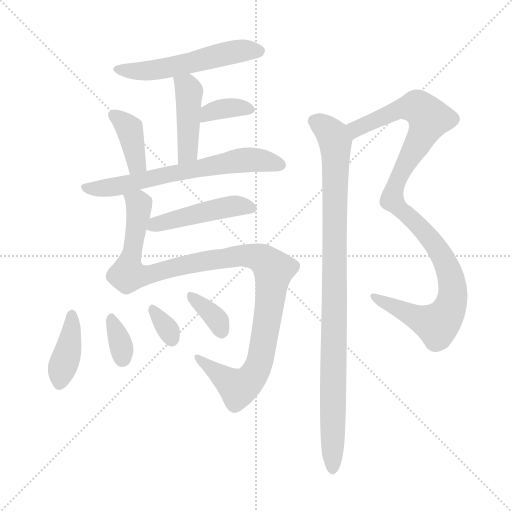
t = 0.00 s
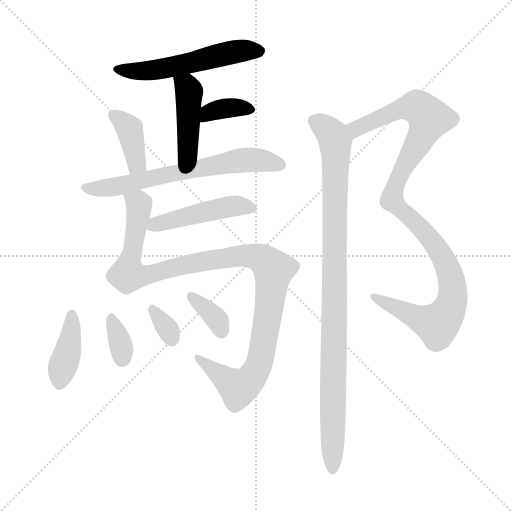
t = 1.87 s
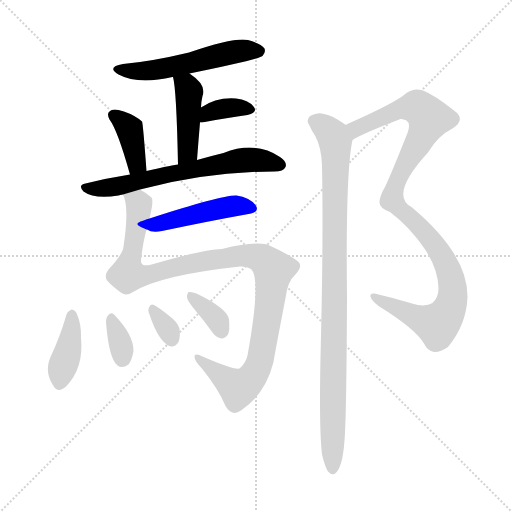
t = 3.73 s
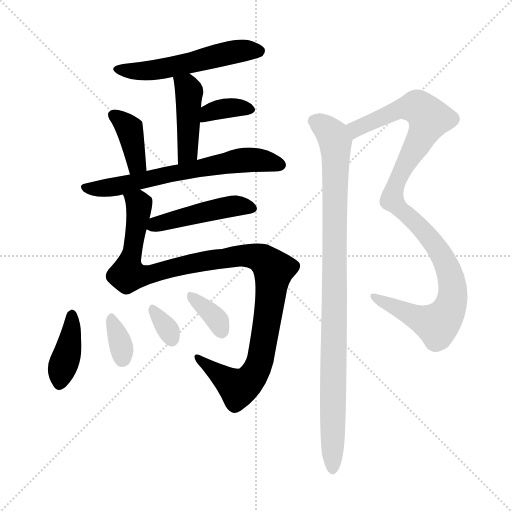
t = 5.60 s
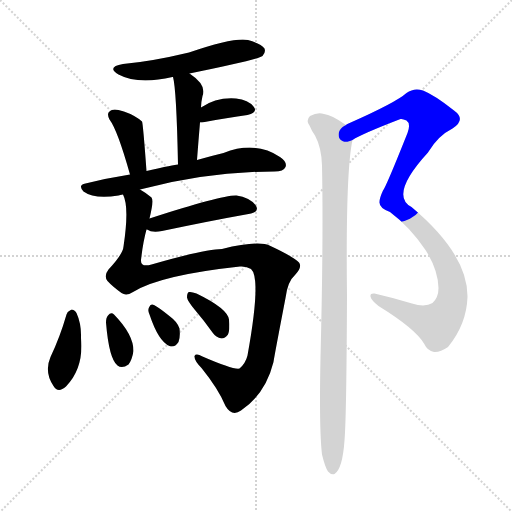
t = 7.47 s
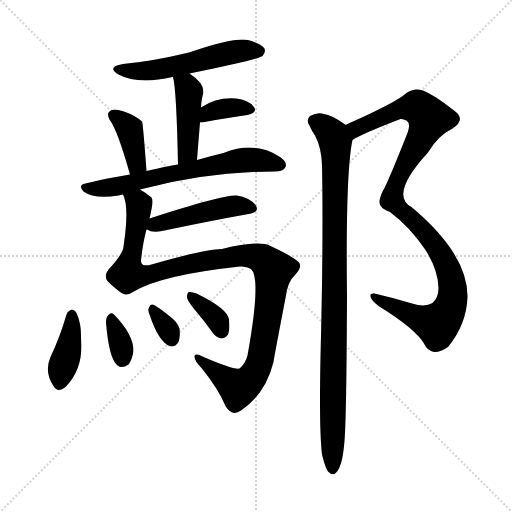
t = 9.33 s

The animated SVG that drew these frames (rendered in a browser with its animation timeline set to each time). Animation: 13 CSS @keyframes rules; one cycle of 9.33 s.

<svg version="1.1" viewBox="0 0 1024 1024" xmlns="http://www.w3.org/2000/svg">
  <g stroke="lightgray" stroke-dasharray="1,1" stroke-width="1" transform="scale(4, 4)">
    <line x1="0" y1="0" x2="256" y2="256"></line>
    <line x1="256" y1="0" x2="0" y2="256"></line>
    <line x1="128" y1="0" x2="128" y2="256"></line>
    <line x1="0" y1="128" x2="256" y2="128"></line>
  </g>
<g transform="scale(1, -1) translate(0, -900)">
   <style type="text/css">
    @keyframes keyframes0 {
      from {
       stroke: blue;
       stroke-dashoffset: 540;
       stroke-width: 128;
       }
       64% {
       animation-timing-function: step-end;
       stroke: blue;
       stroke-dashoffset: 0;
       stroke-width: 128;
       }
       to {
       stroke: black;
       stroke-width: 1024;
       }
       }
       #make-me-a-hanzi-animation-0 {
         animation: keyframes0 0.689453s both;
         animation-delay: 0.000000s;
         animation-timing-function: linear;
       }
    @keyframes keyframes1 {
      from {
       stroke: blue;
       stroke-dashoffset: 435;
       stroke-width: 128;
       }
       59% {
       animation-timing-function: step-end;
       stroke: blue;
       stroke-dashoffset: 0;
       stroke-width: 128;
       }
       to {
       stroke: black;
       stroke-width: 1024;
       }
       }
       #make-me-a-hanzi-animation-1 {
         animation: keyframes1 0.604004s both;
         animation-delay: 0.689453s;
         animation-timing-function: linear;
       }
    @keyframes keyframes2 {
      from {
       stroke: blue;
       stroke-dashoffset: 361;
       stroke-width: 128;
       }
       54% {
       animation-timing-function: step-end;
       stroke: blue;
       stroke-dashoffset: 0;
       stroke-width: 128;
       }
       to {
       stroke: black;
       stroke-width: 1024;
       }
       }
       #make-me-a-hanzi-animation-2 {
         animation: keyframes2 0.543783s both;
         animation-delay: 1.293457s;
         animation-timing-function: linear;
       }
    @keyframes keyframes3 {
      from {
       stroke: blue;
       stroke-dashoffset: 382;
       stroke-width: 128;
       }
       55% {
       animation-timing-function: step-end;
       stroke: blue;
       stroke-dashoffset: 0;
       stroke-width: 128;
       }
       to {
       stroke: black;
       stroke-width: 1024;
       }
       }
       #make-me-a-hanzi-animation-3 {
         animation: keyframes3 0.560872s both;
         animation-delay: 1.837240s;
         animation-timing-function: linear;
       }
    @keyframes keyframes4 {
      from {
       stroke: blue;
       stroke-dashoffset: 653;
       stroke-width: 128;
       }
       68% {
       animation-timing-function: step-end;
       stroke: blue;
       stroke-dashoffset: 0;
       stroke-width: 128;
       }
       to {
       stroke: black;
       stroke-width: 1024;
       }
       }
       #make-me-a-hanzi-animation-4 {
         animation: keyframes4 0.781413s both;
         animation-delay: 2.398112s;
         animation-timing-function: linear;
       }
    @keyframes keyframes5 {
      from {
       stroke: blue;
       stroke-dashoffset: 462;
       stroke-width: 128;
       }
       60% {
       animation-timing-function: step-end;
       stroke: blue;
       stroke-dashoffset: 0;
       stroke-width: 128;
       }
       to {
       stroke: black;
       stroke-width: 1024;
       }
       }
       #make-me-a-hanzi-animation-5 {
         animation: keyframes5 0.625977s both;
         animation-delay: 3.179525s;
         animation-timing-function: linear;
       }
    @keyframes keyframes6 {
      from {
       stroke: blue;
       stroke-dashoffset: 1091;
       stroke-width: 128;
       }
       78% {
       animation-timing-function: step-end;
       stroke: blue;
       stroke-dashoffset: 0;
       stroke-width: 128;
       }
       to {
       stroke: black;
       stroke-width: 1024;
       }
       }
       #make-me-a-hanzi-animation-6 {
         animation: keyframes6 1.137858s both;
         animation-delay: 3.805501s;
         animation-timing-function: linear;
       }
    @keyframes keyframes7 {
      from {
       stroke: blue;
       stroke-dashoffset: 395;
       stroke-width: 128;
       }
       56% {
       animation-timing-function: step-end;
       stroke: blue;
       stroke-dashoffset: 0;
       stroke-width: 128;
       }
       to {
       stroke: black;
       stroke-width: 1024;
       }
       }
       #make-me-a-hanzi-animation-7 {
         animation: keyframes7 0.571452s both;
         animation-delay: 4.943359s;
         animation-timing-function: linear;
       }
    @keyframes keyframes8 {
      from {
       stroke: blue;
       stroke-dashoffset: 335;
       stroke-width: 128;
       }
       52% {
       animation-timing-function: step-end;
       stroke: blue;
       stroke-dashoffset: 0;
       stroke-width: 128;
       }
       to {
       stroke: black;
       stroke-width: 1024;
       }
       }
       #make-me-a-hanzi-animation-8 {
         animation: keyframes8 0.522624s both;
         animation-delay: 5.514811s;
         animation-timing-function: linear;
       }
    @keyframes keyframes9 {
      from {
       stroke: blue;
       stroke-dashoffset: 324;
       stroke-width: 128;
       }
       51% {
       animation-timing-function: step-end;
       stroke: blue;
       stroke-dashoffset: 0;
       stroke-width: 128;
       }
       to {
       stroke: black;
       stroke-width: 1024;
       }
       }
       #make-me-a-hanzi-animation-9 {
         animation: keyframes9 0.513672s both;
         animation-delay: 6.037435s;
         animation-timing-function: linear;
       }
    @keyframes keyframes10 {
      from {
       stroke: blue;
       stroke-dashoffset: 349;
       stroke-width: 128;
       }
       53% {
       animation-timing-function: step-end;
       stroke: blue;
       stroke-dashoffset: 0;
       stroke-width: 128;
       }
       to {
       stroke: black;
       stroke-width: 1024;
       }
       }
       #make-me-a-hanzi-animation-10 {
         animation: keyframes10 0.534017s both;
         animation-delay: 6.551107s;
         animation-timing-function: linear;
       }
    @keyframes keyframes11 {
      from {
       stroke: blue;
       stroke-dashoffset: 1056;
       stroke-width: 128;
       }
       77% {
       animation-timing-function: step-end;
       stroke: blue;
       stroke-dashoffset: 0;
       stroke-width: 128;
       }
       to {
       stroke: black;
       stroke-width: 1024;
       }
       }
       #make-me-a-hanzi-animation-11 {
         animation: keyframes11 1.109375s both;
         animation-delay: 7.085124s;
         animation-timing-function: linear;
       }
    @keyframes keyframes12 {
      from {
       stroke: blue;
       stroke-dashoffset: 972;
       stroke-width: 128;
       }
       76% {
       animation-timing-function: step-end;
       stroke: blue;
       stroke-dashoffset: 0;
       stroke-width: 128;
       }
       to {
       stroke: black;
       stroke-width: 1024;
       }
       }
       #make-me-a-hanzi-animation-12 {
         animation: keyframes12 1.041016s both;
         animation-delay: 8.194499s;
         animation-timing-function: linear;
       }
</style>
<path d="M 379.0 753.0 Q 517.0 781.0 525.0 788.0 Q 532.0 795.0 529.0 803.0 Q 522.0 813.0 496.0 820.0 Q 469.0 826.0 378.0 795.0 Q 303.0 777.0 246.0 772.0 Q 212.0 766.0 237.0 751.0 Q 276.0 730.0 345.0 746.0 L 346.0 746.0 L 379.0 753.0 Z" fill="lightgray"></path> 
<path d="M 394.0 580.0 Q 397.0 620.0 400.0 655.0 L 402.0 685.0 Q 402.0 695.0 405.0 708.0 Q 414.0 730.0 379.0 753.0 C 354.0 770.0 340.0 775.0 346.0 746.0 Q 353.0 721.0 356.0 571.0 C 357.0 541.0 392.0 550.0 394.0 580.0 Z" fill="lightgray"></path> 
<path d="M 400.0 655.0 Q 401.0 655.0 404.0 655.0 Q 456.0 665.0 495.0 670.0 Q 517.0 676.0 507.0 687.0 Q 497.0 700.0 472.0 703.0 Q 433.0 706.0 402.0 685.0 C 377.0 669.0 370.0 655.0 400.0 655.0 Z" fill="lightgray"></path> 
<path d="M 293.0 558.0 Q 286.0 654.0 284.0 657.0 Q 281.0 660.0 278.0 662.0 Q 259.0 675.0 237.0 680.0 Q 225.0 683.0 219.0 677.0 Q 213.0 673.0 219.0 661.0 Q 235.0 640.0 260.0 551.0 C 268.0 522.0 295.0 528.0 293.0 558.0 Z" fill="lightgray"></path> 
<path d="M 280.0 521.0 Q 415.0 557.0 549.0 557.0 Q 567.0 557.0 571.0 566.0 Q 575.0 576.0 560.0 586.0 Q 511.0 619.0 447.0 594.0 Q 422.0 588.0 394.0 580.0 L 356.0 571.0 Q 349.0 571.0 293.0 558.0 L 260.0 551.0 Q 215.0 544.0 171.0 533.0 Q 155.0 530.0 167.0 517.0 Q 189.0 501.0 237.0 509.0 Q 240.0 510.0 246.0 511.0 L 280.0 521.0 Z" fill="lightgray"></path> 
<path d="M 293.0 441.0 L 294.0 441.0 Q 304.0 434.0 324.0 438.0 Q 424.0 459.0 497.0 472.0 Q 521.0 476.0 511.0 490.0 Q 499.0 505.0 473.0 509.0 Q 443.0 510.0 299.0 463.0 C 270.0 454.0 266.0 452.0 293.0 441.0 Z" fill="lightgray"></path> 
<path d="M 299.0 463.0 Q 308.0 499.0 303.0 505.0 Q 291.0 515.0 280.0 521.0 C 255.0 538.0 239.0 540.0 246.0 511.0 Q 259.0 486.0 247.0 407.0 Q 246.0 392.0 217.0 361.0 Q 207.0 348.0 215.0 338.0 Q 224.0 328.0 243.0 314.0 Q 253.0 307.0 268.0 317.0 Q 322.0 350.0 480.0 367.0 Q 493.0 368.0 502.0 362.0 Q 523.0 344.0 495.0 189.0 Q 491.0 173.0 479.0 163.0 Q 467.0 160.0 405.0 187.0 Q 392.0 194.0 389.0 188.0 Q 388.0 179.0 403.0 164.0 Q 437.0 122.0 451.0 88.0 Q 464.0 66.0 482.0 79.0 Q 531.0 112.0 547.0 176.0 Q 547.0 179.0 571.0 304.0 Q 575.0 337.0 590.0 350.0 Q 605.0 366.0 598.0 375.0 Q 586.0 387.0 541.0 408.0 Q 517.0 420.0 444.0 402.0 Q 411.0 402.0 303.0 371.0 Q 281.0 365.0 282.0 380.0 Q 286.0 416.0 293.0 441.0 L 299.0 463.0 Z" fill="lightgray"></path> 
<path d="M 133.0 271.0 Q 120.0 226.0 101.0 186.0 Q 88.0 156.0 107.0 128.0 Q 116.0 113.0 132.0 127.0 Q 168.0 164.0 162.0 224.0 Q 163.0 252.0 153.0 274.0 Q 149.0 281.0 143.0 281.0 Q 136.0 278.0 133.0 271.0 Z" fill="lightgray"></path> 
<path d="M 212.0 255.0 Q 218.0 182.0 235.0 169.0 Q 244.0 162.0 257.0 171.0 Q 264.0 180.0 267.0 198.0 Q 267.0 231.0 228.0 271.0 Q 222.0 277.0 216.0 269.0 Q 212.0 265.0 212.0 255.0 Z" fill="lightgray"></path> 
<path d="M 299.0 271.0 Q 317.0 217.0 339.0 208.0 Q 349.0 204.0 357.0 216.0 Q 361.0 226.0 359.0 243.0 Q 355.0 256.0 340.0 267.0 Q 318.0 285.0 308.0 290.0 Q 301.0 294.0 298.0 285.0 Q 295.0 279.0 299.0 271.0 Z" fill="lightgray"></path> 
<path d="M 390.0 280.0 Q 408.0 259.0 425.0 235.0 Q 432.0 225.0 443.0 223.0 Q 450.0 223.0 456.0 231.0 Q 460.0 240.0 458.0 261.0 Q 455.0 283.0 393.0 313.0 Q 383.0 317.0 378.0 316.0 Q 374.0 315.0 374.0 305.0 Q 375.0 298.0 390.0 280.0 Z" fill="lightgray"></path> 
<path d="M 705.0 620.0 Q 723.0 632.0 801.0 662.0 Q 805.0 663.0 813.0 659.0 Q 822.0 653.0 815.0 634.0 Q 772.0 526.0 766.0 519.0 Q 759.0 504.0 759.0 496.0 Q 758.0 484.0 780.0 476.0 Q 820.0 446.0 851.0 400.0 Q 876.0 361.0 877.0 324.0 Q 877.0 305.0 865.0 294.0 Q 850.0 285.0 824.0 293.0 Q 784.0 305.0 749.0 313.0 Q 740.0 314.0 741.0 307.0 Q 742.0 300.0 757.0 288.0 Q 830.0 243.0 848.0 213.0 Q 855.0 198.0 868.0 196.0 Q 880.0 195.0 896.0 206.0 Q 933.0 251.0 935.0 306.0 Q 936.0 391.0 823.0 486.0 Q 778.0 510.0 856.0 595.0 Q 856.0 596.0 858.0 598.0 Q 877.0 629.0 905.0 643.0 Q 933.0 661.0 908.0 679.0 Q 869.0 710.0 846.0 719.0 Q 828.0 725.0 813.0 714.0 Q 792.0 695.0 697.0 653.0 Q 693.0 652.0 692.0 650.0 C 665.0 637.0 678.0 606.0 705.0 620.0 Z" fill="lightgray"></path> 
<path d="M 644.0 -9.0 Q 650.0 -34.0 656.0 -43.0 Q 662.0 -50.0 669.0 -48.0 Q 685.0 -38.0 689.0 19.0 Q 693.0 67.0 694.0 307.0 Q 691.0 556.0 705.0 620.0 C 708.0 640.0 708.0 640.0 692.0 650.0 Q 662.0 671.0 648.0 672.0 Q 635.0 676.0 620.0 668.0 Q 611.0 659.0 619.0 649.0 Q 623.0 639.0 630.0 629.0 Q 643.0 605.0 644.0 569.0 Q 647.0 419.0 641.0 186.0 Q 638.0 41.0 644.0 -9.0 Z" fill="lightgray"></path> 
      <clipPath id="make-me-a-hanzi-clip-0">
      <path d="M 379.0 753.0 Q 517.0 781.0 525.0 788.0 Q 532.0 795.0 529.0 803.0 Q 522.0 813.0 496.0 820.0 Q 469.0 826.0 378.0 795.0 Q 303.0 777.0 246.0 772.0 Q 212.0 766.0 237.0 751.0 Q 276.0 730.0 345.0 746.0 L 346.0 746.0 L 379.0 753.0 Z" fill="lightgray"></path>
      </clipPath>
      <path clip-path="url(#make-me-a-hanzi-clip-0)" d="M 239.0 763.0 L 271.0 757.0 L 332.0 763.0 L 464.0 796.0 L 518.0 798.0 " fill="none" id="make-me-a-hanzi-animation-0" stroke-dasharray="412 824" stroke-linecap="round"></path>

      <clipPath id="make-me-a-hanzi-clip-1">
      <path d="M 394.0 580.0 Q 397.0 620.0 400.0 655.0 L 402.0 685.0 Q 402.0 695.0 405.0 708.0 Q 414.0 730.0 379.0 753.0 C 354.0 770.0 340.0 775.0 346.0 746.0 Q 353.0 721.0 356.0 571.0 C 357.0 541.0 392.0 550.0 394.0 580.0 Z" fill="lightgray"></path>
      </clipPath>
      <path clip-path="url(#make-me-a-hanzi-clip-1)" d="M 352.0 744.0 L 374.0 727.0 L 378.0 717.0 L 375.0 596.0 L 360.0 584.0 " fill="none" id="make-me-a-hanzi-animation-1" stroke-dasharray="307 614" stroke-linecap="round"></path>

      <clipPath id="make-me-a-hanzi-clip-2">
      <path d="M 400.0 655.0 Q 401.0 655.0 404.0 655.0 Q 456.0 665.0 495.0 670.0 Q 517.0 676.0 507.0 687.0 Q 497.0 700.0 472.0 703.0 Q 433.0 706.0 402.0 685.0 C 377.0 669.0 370.0 655.0 400.0 655.0 Z" fill="lightgray"></path>
      </clipPath>
      <path clip-path="url(#make-me-a-hanzi-clip-2)" d="M 402.0 662.0 L 411.0 664.0 L 418.0 675.0 L 452.0 684.0 L 499.0 680.0 " fill="none" id="make-me-a-hanzi-animation-2" stroke-dasharray="233 466" stroke-linecap="round"></path>

      <clipPath id="make-me-a-hanzi-clip-3">
      <path d="M 293.0 558.0 Q 286.0 654.0 284.0 657.0 Q 281.0 660.0 278.0 662.0 Q 259.0 675.0 237.0 680.0 Q 225.0 683.0 219.0 677.0 Q 213.0 673.0 219.0 661.0 Q 235.0 640.0 260.0 551.0 C 268.0 522.0 295.0 528.0 293.0 558.0 Z" fill="lightgray"></path>
      </clipPath>
      <path clip-path="url(#make-me-a-hanzi-clip-3)" d="M 228.0 669.0 L 258.0 644.0 L 273.0 572.0 L 263.0 563.0 " fill="none" id="make-me-a-hanzi-animation-3" stroke-dasharray="254 508" stroke-linecap="round"></path>

      <clipPath id="make-me-a-hanzi-clip-4">
      <path d="M 280.0 521.0 Q 415.0 557.0 549.0 557.0 Q 567.0 557.0 571.0 566.0 Q 575.0 576.0 560.0 586.0 Q 511.0 619.0 447.0 594.0 Q 422.0 588.0 394.0 580.0 L 356.0 571.0 Q 349.0 571.0 293.0 558.0 L 260.0 551.0 Q 215.0 544.0 171.0 533.0 Q 155.0 530.0 167.0 517.0 Q 189.0 501.0 237.0 509.0 Q 240.0 510.0 246.0 511.0 L 280.0 521.0 Z" fill="lightgray"></path>
      </clipPath>
      <path clip-path="url(#make-me-a-hanzi-clip-4)" d="M 170.0 525.0 L 226.0 526.0 L 488.0 580.0 L 533.0 578.0 L 560.0 570.0 " fill="none" id="make-me-a-hanzi-animation-4" stroke-dasharray="525 1050" stroke-linecap="round"></path>

      <clipPath id="make-me-a-hanzi-clip-5">
      <path d="M 293.0 441.0 L 294.0 441.0 Q 304.0 434.0 324.0 438.0 Q 424.0 459.0 497.0 472.0 Q 521.0 476.0 511.0 490.0 Q 499.0 505.0 473.0 509.0 Q 443.0 510.0 299.0 463.0 C 270.0 454.0 266.0 452.0 293.0 441.0 Z" fill="lightgray"></path>
      </clipPath>
      <path clip-path="url(#make-me-a-hanzi-clip-5)" d="M 302.0 445.0 L 337.0 460.0 L 459.0 487.0 L 502.0 483.0 " fill="none" id="make-me-a-hanzi-animation-5" stroke-dasharray="334 668" stroke-linecap="round"></path>

      <clipPath id="make-me-a-hanzi-clip-6">
      <path d="M 299.0 463.0 Q 308.0 499.0 303.0 505.0 Q 291.0 515.0 280.0 521.0 C 255.0 538.0 239.0 540.0 246.0 511.0 Q 259.0 486.0 247.0 407.0 Q 246.0 392.0 217.0 361.0 Q 207.0 348.0 215.0 338.0 Q 224.0 328.0 243.0 314.0 Q 253.0 307.0 268.0 317.0 Q 322.0 350.0 480.0 367.0 Q 493.0 368.0 502.0 362.0 Q 523.0 344.0 495.0 189.0 Q 491.0 173.0 479.0 163.0 Q 467.0 160.0 405.0 187.0 Q 392.0 194.0 389.0 188.0 Q 388.0 179.0 403.0 164.0 Q 437.0 122.0 451.0 88.0 Q 464.0 66.0 482.0 79.0 Q 531.0 112.0 547.0 176.0 Q 547.0 179.0 571.0 304.0 Q 575.0 337.0 590.0 350.0 Q 605.0 366.0 598.0 375.0 Q 586.0 387.0 541.0 408.0 Q 517.0 420.0 444.0 402.0 Q 411.0 402.0 303.0 371.0 Q 281.0 365.0 282.0 380.0 Q 286.0 416.0 293.0 441.0 L 299.0 463.0 Z" fill="lightgray"></path>
      </clipPath>
      <path clip-path="url(#make-me-a-hanzi-clip-6)" d="M 253.0 509.0 L 276.0 494.0 L 278.0 478.0 L 256.0 351.0 L 282.0 348.0 L 356.0 368.0 L 476.0 389.0 L 517.0 386.0 L 547.0 361.0 L 521.0 181.0 L 501.0 141.0 L 476.0 125.0 L 394.0 184.0 " fill="none" id="make-me-a-hanzi-animation-6" stroke-dasharray="963 1926" stroke-linecap="round"></path>

      <clipPath id="make-me-a-hanzi-clip-7">
      <path d="M 133.0 271.0 Q 120.0 226.0 101.0 186.0 Q 88.0 156.0 107.0 128.0 Q 116.0 113.0 132.0 127.0 Q 168.0 164.0 162.0 224.0 Q 163.0 252.0 153.0 274.0 Q 149.0 281.0 143.0 281.0 Q 136.0 278.0 133.0 271.0 Z" fill="lightgray"></path>
      </clipPath>
      <path clip-path="url(#make-me-a-hanzi-clip-7)" d="M 143.0 271.0 L 137.0 201.0 L 120.0 134.0 " fill="none" id="make-me-a-hanzi-animation-7" stroke-dasharray="267 534" stroke-linecap="round"></path>

      <clipPath id="make-me-a-hanzi-clip-8">
      <path d="M 212.0 255.0 Q 218.0 182.0 235.0 169.0 Q 244.0 162.0 257.0 171.0 Q 264.0 180.0 267.0 198.0 Q 267.0 231.0 228.0 271.0 Q 222.0 277.0 216.0 269.0 Q 212.0 265.0 212.0 255.0 Z" fill="lightgray"></path>
      </clipPath>
      <path clip-path="url(#make-me-a-hanzi-clip-8)" d="M 224.0 259.0 L 240.0 218.0 L 245.0 183.0 " fill="none" id="make-me-a-hanzi-animation-8" stroke-dasharray="207 414" stroke-linecap="round"></path>

      <clipPath id="make-me-a-hanzi-clip-9">
      <path d="M 299.0 271.0 Q 317.0 217.0 339.0 208.0 Q 349.0 204.0 357.0 216.0 Q 361.0 226.0 359.0 243.0 Q 355.0 256.0 340.0 267.0 Q 318.0 285.0 308.0 290.0 Q 301.0 294.0 298.0 285.0 Q 295.0 279.0 299.0 271.0 Z" fill="lightgray"></path>
      </clipPath>
      <path clip-path="url(#make-me-a-hanzi-clip-9)" d="M 307.0 279.0 L 344.0 222.0 " fill="none" id="make-me-a-hanzi-animation-9" stroke-dasharray="196 392" stroke-linecap="round"></path>

      <clipPath id="make-me-a-hanzi-clip-10">
      <path d="M 390.0 280.0 Q 408.0 259.0 425.0 235.0 Q 432.0 225.0 443.0 223.0 Q 450.0 223.0 456.0 231.0 Q 460.0 240.0 458.0 261.0 Q 455.0 283.0 393.0 313.0 Q 383.0 317.0 378.0 316.0 Q 374.0 315.0 374.0 305.0 Q 375.0 298.0 390.0 280.0 Z" fill="lightgray"></path>
      </clipPath>
      <path clip-path="url(#make-me-a-hanzi-clip-10)" d="M 384.0 308.0 L 436.0 258.0 L 443.0 238.0 " fill="none" id="make-me-a-hanzi-animation-10" stroke-dasharray="221 442" stroke-linecap="round"></path>

      <clipPath id="make-me-a-hanzi-clip-11">
      <path d="M 705.0 620.0 Q 723.0 632.0 801.0 662.0 Q 805.0 663.0 813.0 659.0 Q 822.0 653.0 815.0 634.0 Q 772.0 526.0 766.0 519.0 Q 759.0 504.0 759.0 496.0 Q 758.0 484.0 780.0 476.0 Q 820.0 446.0 851.0 400.0 Q 876.0 361.0 877.0 324.0 Q 877.0 305.0 865.0 294.0 Q 850.0 285.0 824.0 293.0 Q 784.0 305.0 749.0 313.0 Q 740.0 314.0 741.0 307.0 Q 742.0 300.0 757.0 288.0 Q 830.0 243.0 848.0 213.0 Q 855.0 198.0 868.0 196.0 Q 880.0 195.0 896.0 206.0 Q 933.0 251.0 935.0 306.0 Q 936.0 391.0 823.0 486.0 Q 778.0 510.0 856.0 595.0 Q 856.0 596.0 858.0 598.0 Q 877.0 629.0 905.0 643.0 Q 933.0 661.0 908.0 679.0 Q 869.0 710.0 846.0 719.0 Q 828.0 725.0 813.0 714.0 Q 792.0 695.0 697.0 653.0 Q 693.0 652.0 692.0 650.0 C 665.0 637.0 678.0 606.0 705.0 620.0 Z" fill="lightgray"></path>
      </clipPath>
      <path clip-path="url(#make-me-a-hanzi-clip-11)" d="M 706.0 626.0 L 713.0 645.0 L 794.0 680.0 L 831.0 687.0 L 858.0 663.0 L 830.0 600.0 L 800.0 553.0 L 784.0 500.0 L 868.0 413.0 L 891.0 375.0 L 905.0 331.0 L 901.0 289.0 L 874.0 251.0 L 748.0 306.0 " fill="none" id="make-me-a-hanzi-animation-11" stroke-dasharray="928 1856" stroke-linecap="round"></path>

      <clipPath id="make-me-a-hanzi-clip-12">
      <path d="M 644.0 -9.0 Q 650.0 -34.0 656.0 -43.0 Q 662.0 -50.0 669.0 -48.0 Q 685.0 -38.0 689.0 19.0 Q 693.0 67.0 694.0 307.0 Q 691.0 556.0 705.0 620.0 C 708.0 640.0 708.0 640.0 692.0 650.0 Q 662.0 671.0 648.0 672.0 Q 635.0 676.0 620.0 668.0 Q 611.0 659.0 619.0 649.0 Q 623.0 639.0 630.0 629.0 Q 643.0 605.0 644.0 569.0 Q 647.0 419.0 641.0 186.0 Q 638.0 41.0 644.0 -9.0 Z" fill="lightgray"></path>
      </clipPath>
      <path clip-path="url(#make-me-a-hanzi-clip-12)" d="M 628.0 658.0 L 651.0 645.0 L 671.0 615.0 L 665.0 -38.0 " fill="none" id="make-me-a-hanzi-animation-12" stroke-dasharray="844 1688" stroke-linecap="round"></path>

</g>
</svg>
